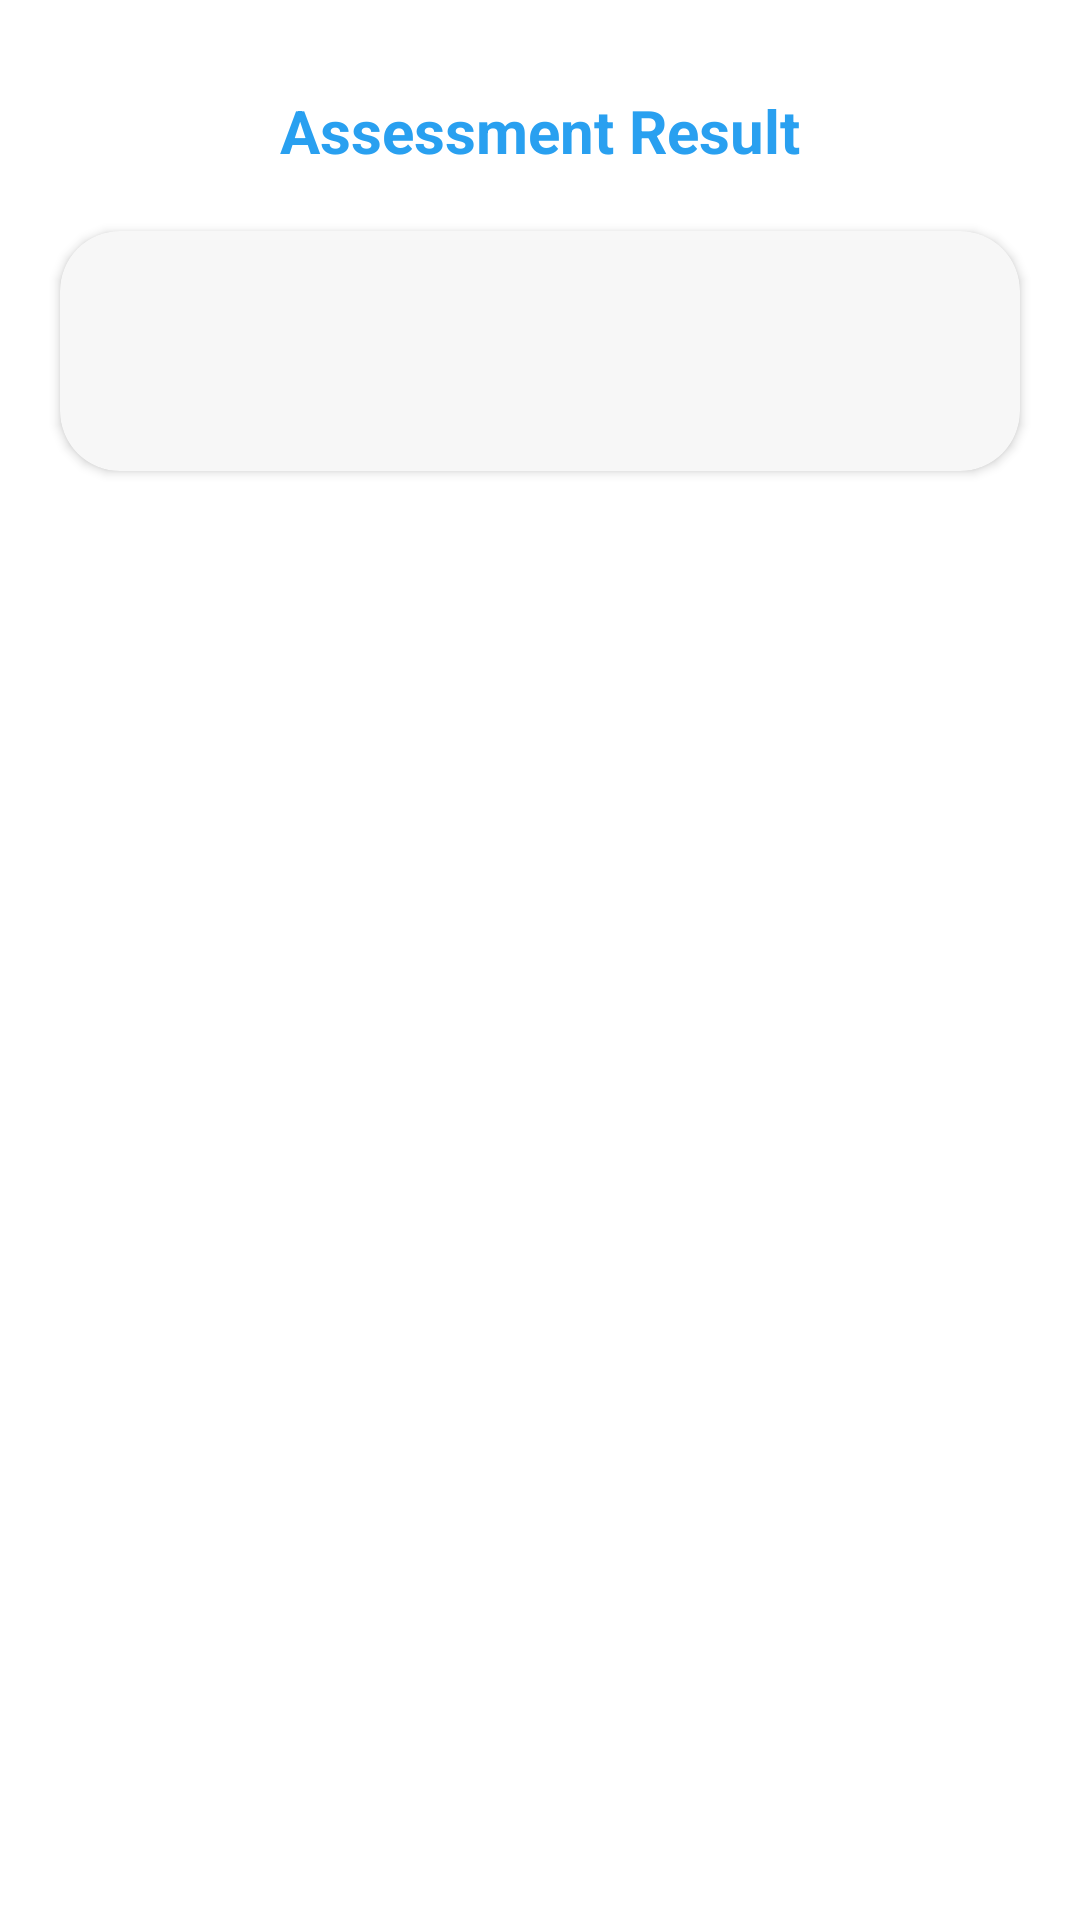

Write the Android layout XML for this screen, with the resource values it uses.
<!-- AndroidManifest.xml: application theme Theme.BrainPath -->
<!-- res/layout/activity_assessment_result_course.xml -->
<?xml version="1.0" encoding="utf-8"?>
<ScrollView xmlns:android="http://schemas.android.com/apk/res/android"
    android:layout_width="match_parent"
    android:layout_height="match_parent"
    xmlns:app="http://schemas.android.com/apk/res-auto"
    android:layout_marginBottom="60dp">

    <LinearLayout
        android:layout_width="match_parent"
        android:layout_height="wrap_content"
        android:orientation="vertical"
        android:layout_marginTop="10dp">

        <TextView android:id="@+id/pageTitle"
            android:layout_width="match_parent"
            android:layout_height="wrap_content"
            android:text="Assessment Result"
            android:gravity="center"
            android:textSize="20sp"
            android:textStyle="bold"
            android:textColor="@color/blue"
            android:layout_marginTop="20dp"/>

        <androidx.cardview.widget.CardView
            android:layout_width="match_parent"
            android:layout_height="wrap_content"
            android:layout_margin="20dp"
            android:backgroundTint="@color/light_white"
            app:cardCornerRadius="20dp">

            <LinearLayout
                android:layout_width="match_parent"
                android:layout_height="wrap_content"
                android:orientation="vertical"
                android:layout_marginHorizontal="20dp"
                android:layout_marginVertical="20dp">

                <androidx.recyclerview.widget.RecyclerView
                    android:id="@+id/recentAssessmentResult"
                    android:layout_width="match_parent"
                    android:layout_height="wrap_content"
                    android:layout_marginVertical="20dp"/>

            </LinearLayout>

        </androidx.cardview.widget.CardView>

    </LinearLayout>



</ScrollView>
<!-- resources referenced by this layout -->
<resources>
  <color name="blue">#29A0F0</color>
  <color name="light_white">#F7F7F7</color>
  <style name="Theme.BrainPath" parent="Theme.MaterialComponents.DayNight.DarkActionBar">
          
          <item name="colorPrimary">@color/blue</item>
          <item name="colorPrimaryVariant">@color/light_blue</item>
          <item name="colorOnPrimary">@color/white</item>
          
          <item name="colorSecondary">@color/dark_grey</item>
          <item name="colorSecondaryVariant">@color/light_grey</item>
          <item name="colorOnSecondary">@color/light_blue</item>
  
          <item name="android:statusBarColor">?attr/colorPrimary</item>
  
  
      </style>
  <color name="light_blue">#CEF7FE</color>
  <color name="white">#FFFFFFFF</color>
  <color name="dark_grey">#2A2A2A</color>
  <color name="light_grey">#999B9A</color>
</resources>
